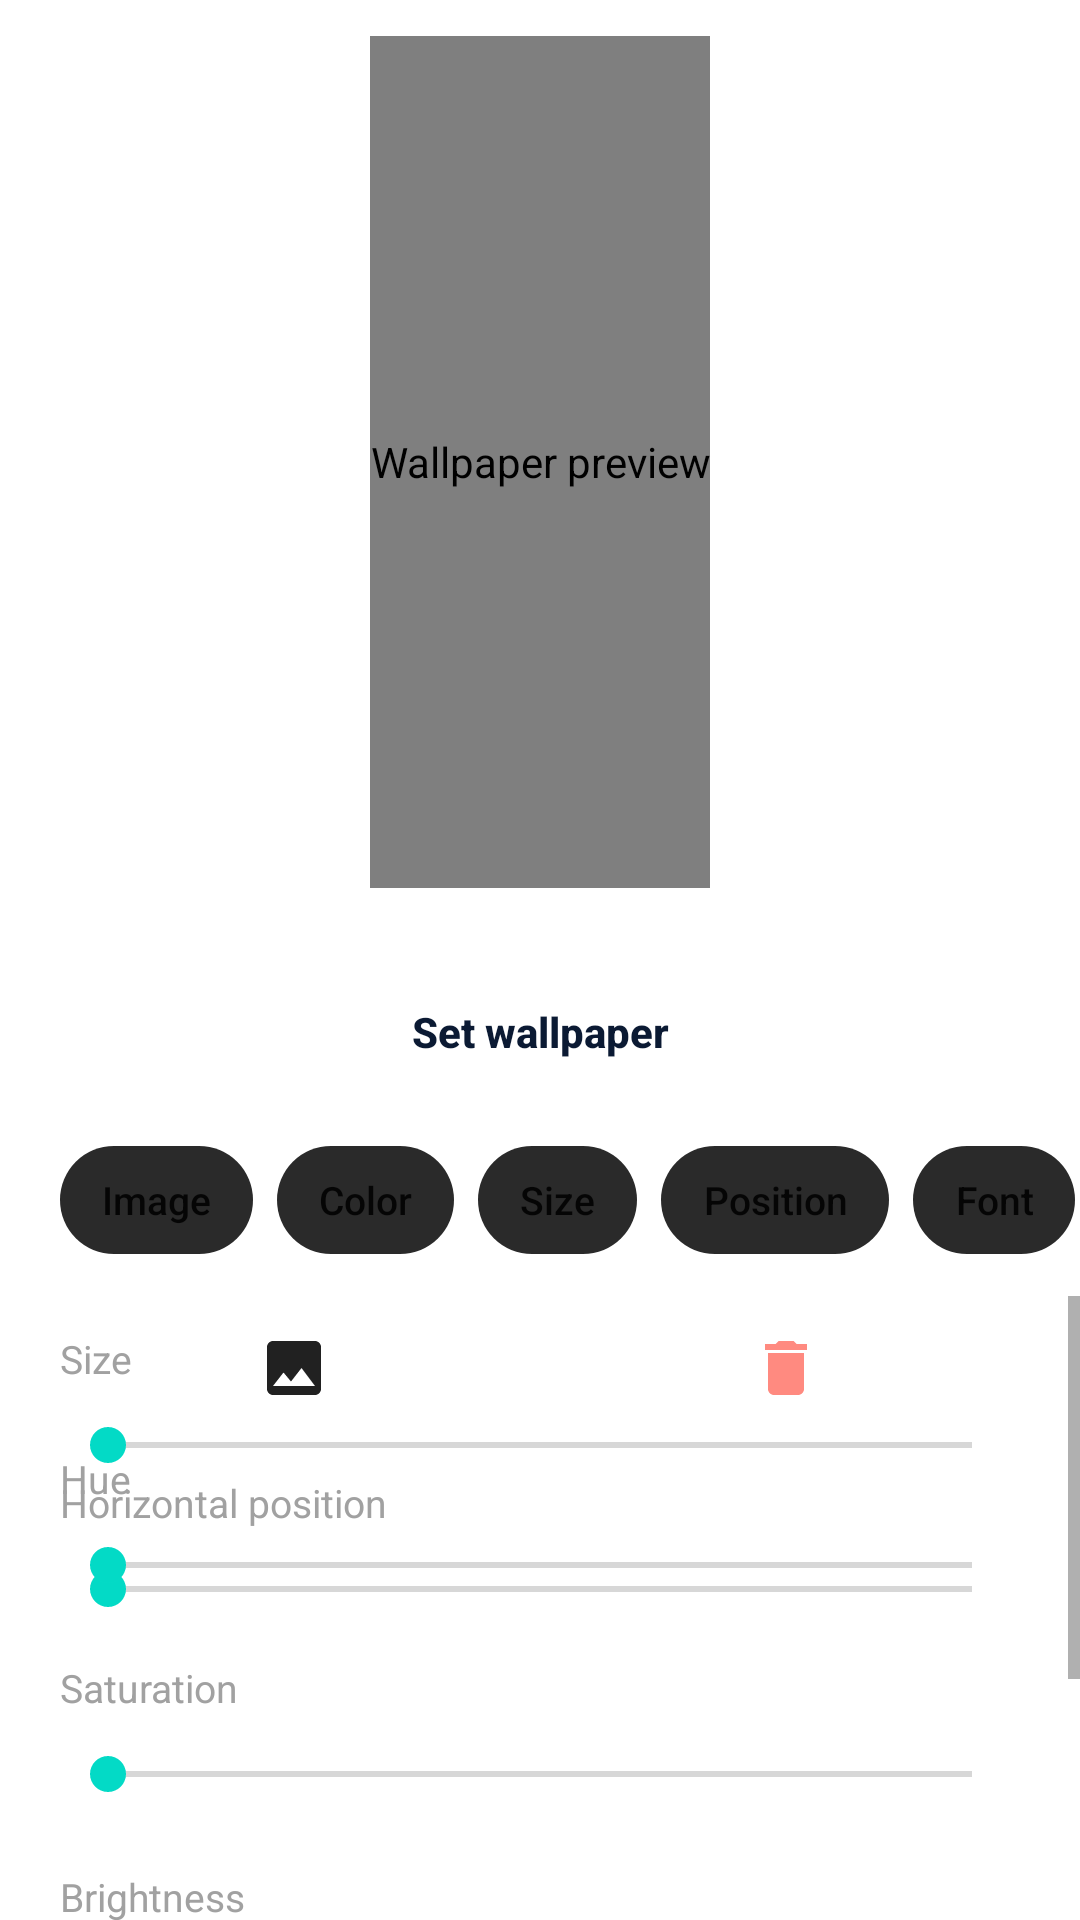

Write the Android layout XML for this screen, with the resource values it uses.
<!-- AndroidManifest.xml: fallback theme Theme.MaterialComponents.DayNight.NoActionBar -->
<!-- res/layout/tab_settings.xml -->
<?xml version="1.0" encoding="utf-8"?>
<LinearLayout xmlns:android="http://schemas.android.com/apk/res/android"
    android:layout_width="match_parent"
    android:layout_height="match_parent"
    android:accessibilityPaneTitle="@string/tab_settings"
    android:orientation="vertical">

    <FrameLayout
        android:layout_width="match_parent"
        android:layout_height="308dp"
        android:layout_marginHorizontal="20dp"
        android:background="@drawable/bg_card">

        <com.alexamy.unlockcounter.WallpaperPreview
            android:id="@+id/settings_preview"
            android:layout_width="wrap_content"
            android:layout_height="match_parent"
            android:layout_gravity="center_horizontal"
            android:layout_marginVertical="12dp"
            android:contentDescription="@string/preview_description" />
    </FrameLayout>

    <Button
        android:id="@+id/set_wallpaper"
        style="@style/PillButton"
        android:layout_width="match_parent"
        android:layout_height="wrap_content"
        android:layout_marginHorizontal="20dp"
        android:layout_marginTop="12dp"
        android:text="@string/set_wallpaper" />

    <HorizontalScrollView
        android:layout_width="match_parent"
        android:layout_height="wrap_content"
        android:scrollbars="none">

        <LinearLayout
            android:layout_width="wrap_content"
            android:layout_height="wrap_content"
            android:orientation="horizontal"
            android:paddingHorizontal="20dp"
            android:paddingVertical="8dp">

            <Button android:id="@+id/chip_image" style="@style/Chip" android:text="@string/section_image" />
            <Button android:id="@+id/chip_color" style="@style/Chip" android:text="@string/section_color" />
            <Button android:id="@+id/chip_size" style="@style/Chip" android:text="@string/size" />
            <Button android:id="@+id/chip_position" style="@style/Chip" android:text="@string/position" />
            <Button android:id="@+id/chip_font" style="@style/Chip" android:text="@string/font" />
        </LinearLayout>
    </HorizontalScrollView>

    <ScrollView
        android:layout_width="match_parent"
        android:layout_height="0dp"
        android:layout_weight="1">

        <FrameLayout
            android:layout_width="match_parent"
            android:layout_height="wrap_content"
            android:paddingHorizontal="20dp"
            android:paddingBottom="20dp">

            <LinearLayout
                android:id="@+id/section_image"
                android:layout_width="match_parent"
                android:layout_height="wrap_content"
                android:orientation="vertical">

                <LinearLayout
                    android:layout_width="match_parent"
                    android:layout_height="wrap_content"
                    android:orientation="horizontal">

                    <ImageButton
                        android:id="@+id/pick_image"
                        android:layout_width="0dp"
                        android:layout_height="48dp"
                        android:layout_marginEnd="8dp"
                        android:layout_weight="1"
                        android:background="@drawable/bg_button"
                        android:contentDescription="@string/pick_image"
                        android:src="@drawable/ic_image" />

                    <ImageButton
                        android:id="@+id/remove_image"
                        android:layout_width="0dp"
                        android:layout_height="48dp"
                        android:layout_weight="1"
                        android:background="@drawable/bg_button"
                        android:contentDescription="@string/remove_image"
                        android:src="@drawable/ic_delete"
                        android:tint="@color/danger" />
                </LinearLayout>

                <TextView style="@style/SliderLabel" android:labelFor="@id/image_x" android:text="@string/image_x" />
                <SeekBar android:id="@+id/image_x" style="@style/Slider" android:max="100" />
            </LinearLayout>

            <LinearLayout
                android:id="@+id/section_color"
                android:layout_width="match_parent"
                android:layout_height="wrap_content"
                android:orientation="vertical">

                <View
                    android:id="@+id/color_preview"
                    android:layout_width="match_parent"
                    android:layout_height="40dp" />

                <TextView style="@style/SliderLabel" android:labelFor="@id/hue" android:text="@string/hue" />
                <SeekBar android:id="@+id/hue" style="@style/Slider" android:max="360" />
                <TextView style="@style/SliderLabel" android:labelFor="@id/saturation" android:text="@string/saturation" />
                <SeekBar android:id="@+id/saturation" style="@style/Slider" android:max="100" />
                <TextView style="@style/SliderLabel" android:labelFor="@id/brightness" android:text="@string/brightness" />
                <SeekBar android:id="@+id/brightness" style="@style/Slider" android:max="100" />
                <TextView style="@style/SliderLabel" android:labelFor="@id/opacity" android:text="@string/opacity" />
                <SeekBar android:id="@+id/opacity" style="@style/Slider" android:max="100" />
            </LinearLayout>

            <LinearLayout
                android:id="@+id/section_size"
                android:layout_width="match_parent"
                android:layout_height="wrap_content"
                android:orientation="vertical">

                <TextView style="@style/SliderLabel" android:labelFor="@id/size" android:text="@string/size" />
                <SeekBar android:id="@+id/size" style="@style/Slider" android:max="100" />
            </LinearLayout>

            <GridLayout
                android:id="@+id/positions"
                android:layout_width="wrap_content"
                android:layout_height="wrap_content"
                android:layout_gravity="center_horizontal"
                android:columnCount="3" />

            <GridLayout
                android:id="@+id/fonts"
                android:layout_width="match_parent"
                android:layout_height="wrap_content"
                android:columnCount="2" />
        </FrameLayout>
    </ScrollView>
</LinearLayout>
<!-- resources referenced by this layout -->
<resources>
  <color name="danger">#FF8A80</color>
  <!-- drawable ic_delete (drawable) -->
  <?xml version="1.0" encoding="utf-8"?>
  <vector xmlns:android="http://schemas.android.com/apk/res/android"
      android:width="24dp"
      android:height="24dp"
      android:tint="?android:attr/textColorPrimary"
      android:viewportWidth="24"
      android:viewportHeight="24">
      <path
          android:fillColor="#FFFFFF"
          android:pathData="M6,19c0,1.1 0.9,2 2,2h8c1.1,0 2,-0.9 2,-2V7H6v12zM19,4h-3.5l-1,-1h-5l-1,1H5v2h14V4z" />
  </vector>
  <!-- drawable ic_image (drawable) -->
  <?xml version="1.0" encoding="utf-8"?>
  <vector xmlns:android="http://schemas.android.com/apk/res/android"
      android:width="24dp"
      android:height="24dp"
      android:tint="?android:attr/textColorPrimary"
      android:viewportWidth="24"
      android:viewportHeight="24">
      <path
          android:fillColor="#FFFFFF"
          android:pathData="M21,19V5c0,-1.1 -0.9,-2 -2,-2H5c-1.1,0 -2,0.9 -2,2v14c0,1.1 0.9,2 2,2h14c1.1,0 2,-0.9 2,-2zM8.5,13.5l2.5,3.01L14.5,12l4.5,6H5l3.5,-4.5z" />
  </vector>
  <string name="brightness">Brightness</string>
  <string name="font">Font</string>
  <string name="hue">Hue</string>
  <string name="image_x">Horizontal position</string>
  <string name="opacity">Opacity</string>
  <string name="pick_image">Pick image</string>
  <string name="position">Position</string>
  <string name="preview_description">Wallpaper preview</string>
  <string name="remove_image">Remove image</string>
  <string name="saturation">Saturation</string>
  <string name="section_color">Color</string>
  <string name="section_image">Image</string>
  <string name="set_wallpaper">Set wallpaper</string>
  <string name="size">Size</string>
  <string name="tab_settings">Style</string>
  <style name="PillButton" parent="@android:style/Widget.DeviceDefault.Button">
          <item name="android:minHeight">48dp</item>
          <item name="android:background">@drawable/bg_pill_accent</item>
          <item name="android:textColor">@color/on_accent</item>
          <item name="android:textAllCaps">false</item>
          <item name="android:textStyle">bold</item>
          <item name="android:stateListAnimator">@null</item>
      </style>
  <style name="Slider">
          <item name="android:layout_width">match_parent</item>
          <item name="android:layout_height">40dp</item>
      </style>
  <style name="SliderLabel">
          <item name="android:layout_width">wrap_content</item>
          <item name="android:layout_height">wrap_content</item>
          <item name="android:layout_marginTop">12dp</item>
          <item name="android:textColor">@color/text_muted</item>
          <item name="android:textSize">13sp</item>
      </style>
  <!-- drawable bg_chip_state (drawable) -->
  <?xml version="1.0" encoding="utf-8"?>
  <selector xmlns:android="http://schemas.android.com/apk/res/android">
      <item android:drawable="@drawable/bg_chip_selected" android:state_selected="true" />
      <item android:drawable="@drawable/bg_chip" />
  </selector>
  <color name="on_accent">#0B1A33</color>
  <color name="text_muted">#A1A1A1</color>
  <!-- drawable bg_chip_selected (drawable) -->
  <?xml version="1.0" encoding="utf-8"?>
  <inset xmlns:android="http://schemas.android.com/apk/res/android" android:insetTop="6dp" android:insetBottom="6dp">
      <shape android:shape="rectangle">
          <solid android:color="@color/text" />
          <corners android:radius="18dp" />
      </shape>
  </inset>
  <!-- drawable bg_chip (drawable) -->
  <?xml version="1.0" encoding="utf-8"?>
  <inset xmlns:android="http://schemas.android.com/apk/res/android" android:insetTop="6dp" android:insetBottom="6dp">
      <shape android:shape="rectangle">
          <solid android:color="@color/surface_high" />
          <corners android:radius="18dp" />
      </shape>
  </inset>
  <color name="text">#EDEDED</color>
  <color name="surface_high">#2A2A2A</color>
</resources>
